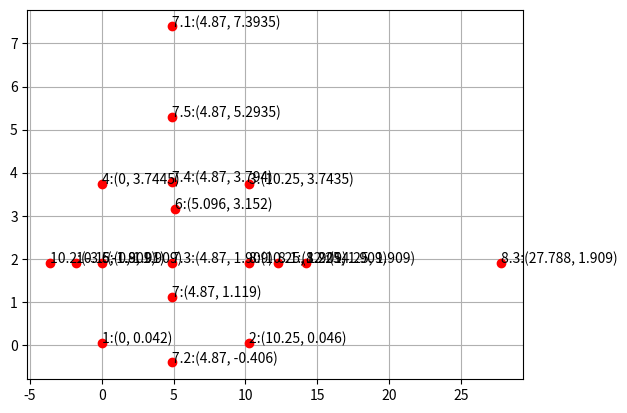

Python code for this plot:
import matplotlib.pyplot as plt



X = [0, 0, 10.25, 10.25, 10.25, 10.25, 0, 0, 0, 5.096, 4.87, 4.87, 4.87, 4.87, 4.87, 4.87, 10.25, 12.25, 14.25, 27.788, -1.8, -3.6]
Y = [0, 0.042, 0.019, 0.046, 3.748, 3.7435, 3.749, 3.7445, 1.91, 3.152, 1.119, 7.3935, -0.406, 1.909, 3.794, 5.2935, 1.909, 1.909, 1.909, 1.909, 1.909, 1.909]
P = [1, 1.2, 2, 2.2, 3, 3.2, 4, 4.2, 5, 6, 7, 7.1, 7.2, 7.3, 7.4, 7.5, 8, 8.1, 8.2, 8.3, 10.1, 10.2]

plt.grid()



points_to_exclude = [1,2,3,4]
point_to_change_name = [1.2,2.2,3.2,4.2]
for x,y,p in zip(X, Y,P):
    if p not in points_to_exclude:
        if p in point_to_change_name:
            p = int(p)
        plt.annotate(f"{p}:({x}, {y})", xy=(x,y), xytext=(x, y))
        plt.plot(x,y, 'ro') 
    


plt.show()
